Dataset: cnn_board (GitHub, DustinCarrion/TicTacToeAgent). Classes: board, no board 1, no board 2, no board 3.

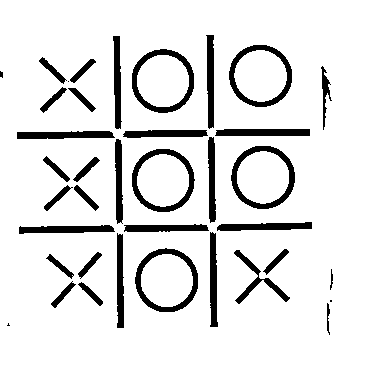
Label: board

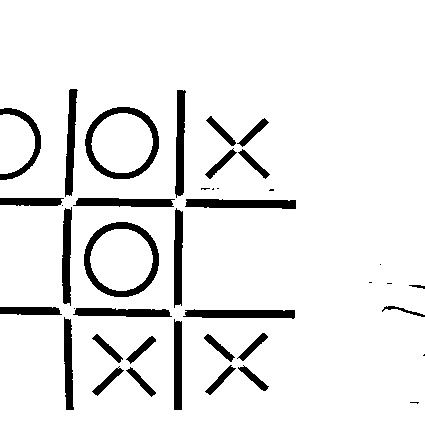
Label: no board 3

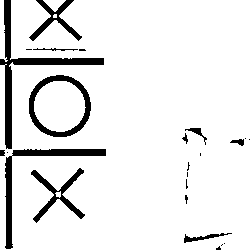
Label: no board 2

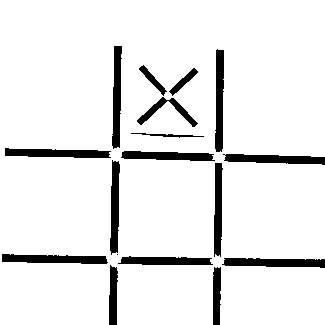
Label: no board 1

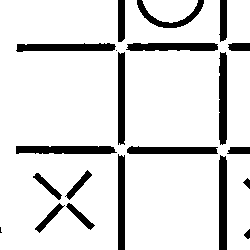
Label: no board 1

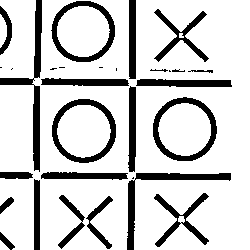
Label: no board 3
